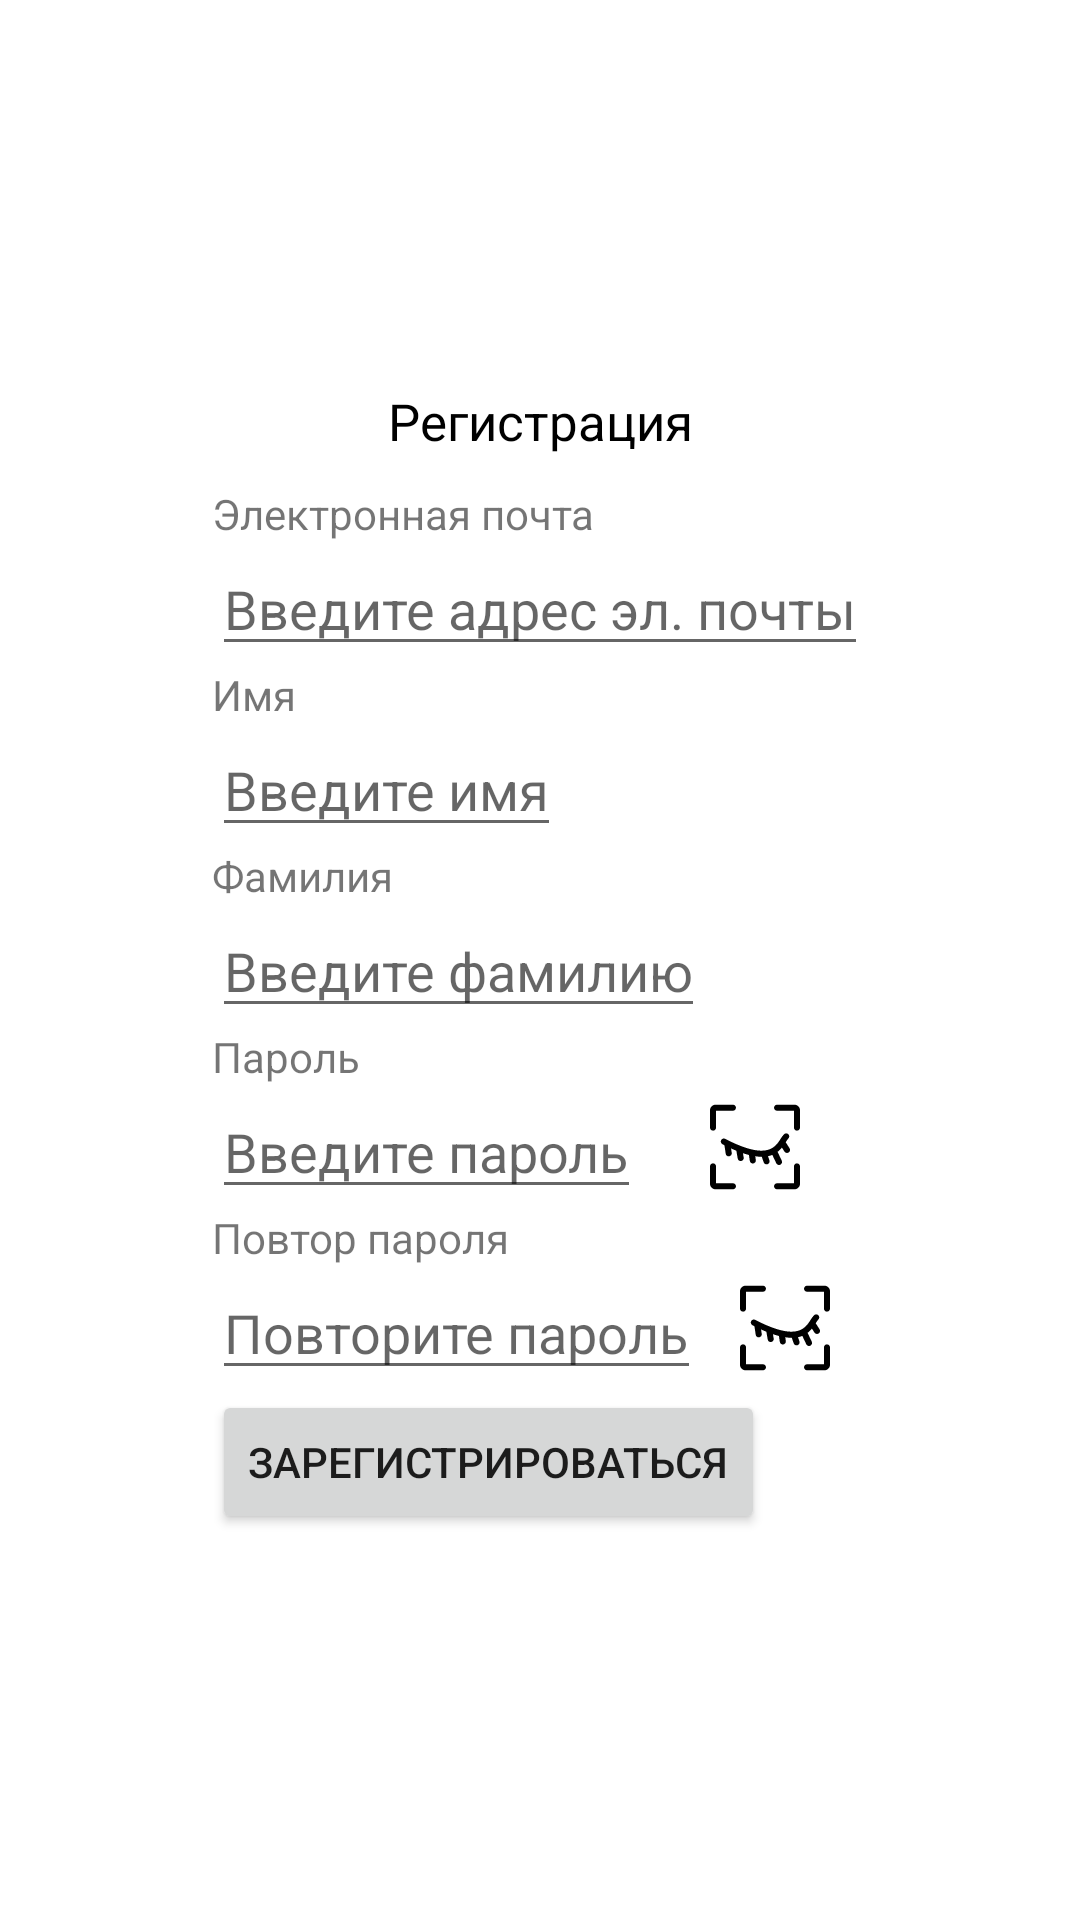

Here is an Android app screen rendered from its layout file. Give the layout XML and the strings, colors and styles it references.
<!-- AndroidManifest.xml: application theme Theme.WinfoxTestApp -->
<!-- res/layout/fragment_registration.xml -->
<?xml version="1.0" encoding="utf-8"?>
<androidx.constraintlayout.widget.ConstraintLayout
    xmlns:android="http://schemas.android.com/apk/res/android"
    xmlns:app="http://schemas.android.com/apk/res-auto"
    xmlns:tools="http://schemas.android.com/tools"
    android:layout_width="match_parent"
    android:layout_height="match_parent"
    tools:context=".presentation.auth.registration.RegistrationFragment">

    <ProgressBar
        android:id="@+id/progress_circular"
        android:visibility="gone"
        android:layout_width="wrap_content"
        android:layout_height="wrap_content"
        app:layout_constraintBottom_toBottomOf="parent"
        app:layout_constraintEnd_toEndOf="parent"
        app:layout_constraintStart_toStartOf="parent"
        app:layout_constraintTop_toTopOf="parent" />

    <androidx.constraintlayout.widget.ConstraintLayout
        android:id="@+id/form"
        android:layout_width="wrap_content"
        android:layout_height="wrap_content"
        app:layout_constraintBottom_toBottomOf="parent"
        app:layout_constraintEnd_toEndOf="parent"
        app:layout_constraintStart_toStartOf="parent"
        app:layout_constraintTop_toTopOf="parent">

        <TextView
            android:id="@+id/title"
            android:layout_width="wrap_content"
            android:layout_height="wrap_content"
            android:layout_centerInParent="true"
            android:textColor="@color/black"
            android:textSize="17sp"
            android:text="@string/registration_title"
            android:paddingBottom="10dp"
            app:layout_constraintBottom_toTopOf="@id/email_label"
            app:layout_constraintTop_toTopOf="parent"
            app:layout_constraintEnd_toEndOf="parent"
            app:layout_constraintStart_toStartOf="parent" />

        <TextView
            android:id="@+id/email_label"
            android:layout_width="wrap_content"
            android:layout_height="wrap_content"
            app:layout_constraintTop_toBottomOf="@id/title"
            app:layout_constraintStart_toStartOf="parent"
            android:labelFor="@id/email_input"
            android:text="@string/email_title" />

        <EditText
            android:id="@+id/email_input"
            android:layout_width="wrap_content"
            android:layout_height="wrap_content"
            app:layout_constraintTop_toBottomOf="@id/email_label"
            app:layout_constraintStart_toStartOf="parent"
            android:hint="@string/email_hint"
            android:inputType="textEmailAddress" />

        <TextView
            android:id="@+id/firstname_label"
            android:layout_width="wrap_content"
            android:layout_height="wrap_content"
            app:layout_constraintTop_toBottomOf="@id/email_input"
            app:layout_constraintStart_toStartOf="parent"
            android:text="@string/firstname_title" />

        <EditText
            android:id="@+id/firstname_input"
            android:layout_width="wrap_content"
            android:layout_height="wrap_content"
            app:layout_constraintTop_toBottomOf="@id/firstname_label"
            app:layout_constraintStart_toStartOf="parent"
            android:hint="@string/firstname_hint"
            android:inputType="textEmailAddress" />

        <TextView
            android:id="@+id/lastname_label"
            android:layout_width="wrap_content"
            android:layout_height="wrap_content"
            app:layout_constraintTop_toBottomOf="@id/firstname_input"
            app:layout_constraintStart_toStartOf="parent"
            android:text="@string/lastname_title" />

        <EditText
            android:id="@+id/lastname_input"
            android:layout_width="wrap_content"
            android:layout_height="wrap_content"
            app:layout_constraintTop_toBottomOf="@id/lastname_label"
            app:layout_constraintStart_toStartOf="parent"
            android:hint="@string/lastname_hint"
            android:inputType="textEmailAddress" />

        <TextView
            android:id="@+id/pwd_label"
            android:layout_width="wrap_content"
            android:layout_height="wrap_content"
            android:labelFor="@id/email_input"
            app:layout_constraintTop_toBottomOf="@id/lastname_input"
            app:layout_constraintStart_toStartOf="parent"
            android:text="@string/password_title" />

        <EditText
            android:id="@+id/password_input"
            android:layout_width="wrap_content"
            android:layout_height="wrap_content"
            app:layout_constraintTop_toBottomOf="@id/pwd_label"
            app:layout_constraintStart_toStartOf="parent"
            android:hint="@string/password_hint"
            android:inputType="textPassword" />

        <ImageView
            android:id="@+id/show_password"
            android:layout_width="30dp"
            android:layout_height="30dp"
            android:src="@drawable/ic_eye_closed"
            app:layout_constraintEnd_toEndOf="parent"
            app:layout_constraintStart_toEndOf="@id/password_input"
            app:layout_constraintBottom_toBottomOf="@id/password_input"
            app:layout_constraintTop_toTopOf="@id/password_input"/>

        <TextView
            android:id="@+id/repeat_pwd_label"
            android:layout_width="wrap_content"
            android:layout_height="wrap_content"
            app:layout_constraintTop_toBottomOf="@id/password_input"
            app:layout_constraintStart_toStartOf="parent"
            android:labelFor="@id/email_input"
            android:text="@string/password_repeat_title" />

        <EditText
            android:id="@+id/repeat_password_input"
            android:layout_width="wrap_content"
            android:layout_height="wrap_content"
            app:layout_constraintTop_toBottomOf="@id/repeat_pwd_label"
            app:layout_constraintStart_toStartOf="parent"
            android:hint="@string/password_repeat_hint"
            android:inputType="textPassword" />

        <ImageView
            android:id="@+id/show_repeat_password"
            android:layout_width="30dp"
            android:layout_height="30dp"
            android:src="@drawable/ic_eye_closed"
            app:layout_constraintEnd_toEndOf="parent"
            app:layout_constraintStart_toEndOf="@id/repeat_password_input"
            app:layout_constraintBottom_toBottomOf="@id/repeat_password_input"
            app:layout_constraintTop_toTopOf="@id/repeat_password_input" />

        <Button
            android:id="@+id/proceed_register"
            android:layout_width="wrap_content"
            android:layout_height="wrap_content"
            app:layout_constraintTop_toBottomOf="@id/repeat_password_input"
            app:layout_constraintStart_toStartOf="parent"
            android:text="@string/registration_action" />

    </androidx.constraintlayout.widget.ConstraintLayout>

</androidx.constraintlayout.widget.ConstraintLayout>
<!-- resources referenced by this layout -->
<resources>
  <!-- drawable ic_eye_closed: vector/xml drawable (drawable, 2761 chars, omitted) -->
  <string name="email_hint">Введите адрес эл. почты</string>
  <string name="email_title">Электронная почта</string>
  <string name="firstname_hint">Введите имя</string>
  <string name="firstname_title">Имя</string>
  <string name="lastname_hint">Введите фамилию</string>
  <string name="lastname_title">Фамилия</string>
  <string name="password_hint">Введите пароль</string>
  <string name="password_repeat_hint">Повторите пароль</string>
  <string name="password_repeat_title">Повтор пароля</string>
  <string name="password_title">Пароль</string>
  <string name="registration_action">Зарегистрироваться</string>
  <string name="registration_title">Регистрация</string>
  <style name="Theme.WinfoxTestApp" parent="Theme.MaterialComponents.DayNight.DarkActionBar">
          
          <item name="colorPrimary">@color/purple_500</item>
          <item name="colorPrimaryVariant">@color/purple_700</item>
          <item name="colorOnPrimary">@color/white</item>
          
          <item name="colorSecondary">@color/teal_200</item>
          <item name="colorSecondaryVariant">@color/teal_700</item>
          <item name="colorOnSecondary">@color/black</item>
          
          <item name="android:statusBarColor" tools:targetApi="l">?attr/colorPrimaryVariant</item>
          
      </style>
  <!-- not gathered from this repository: default colours our renderer supplied (Android Studio template values) -->
  <color name="purple_500">#FF6200EE</color>
  <color name="purple_700">#FF3700B3</color>
  <color name="teal_200">#FF03DAC5</color>
  <color name="teal_700">#FF018786</color>
  <color name="black">#FF000000</color>
  <color name="white">#FFFFFFFF</color>
</resources>
